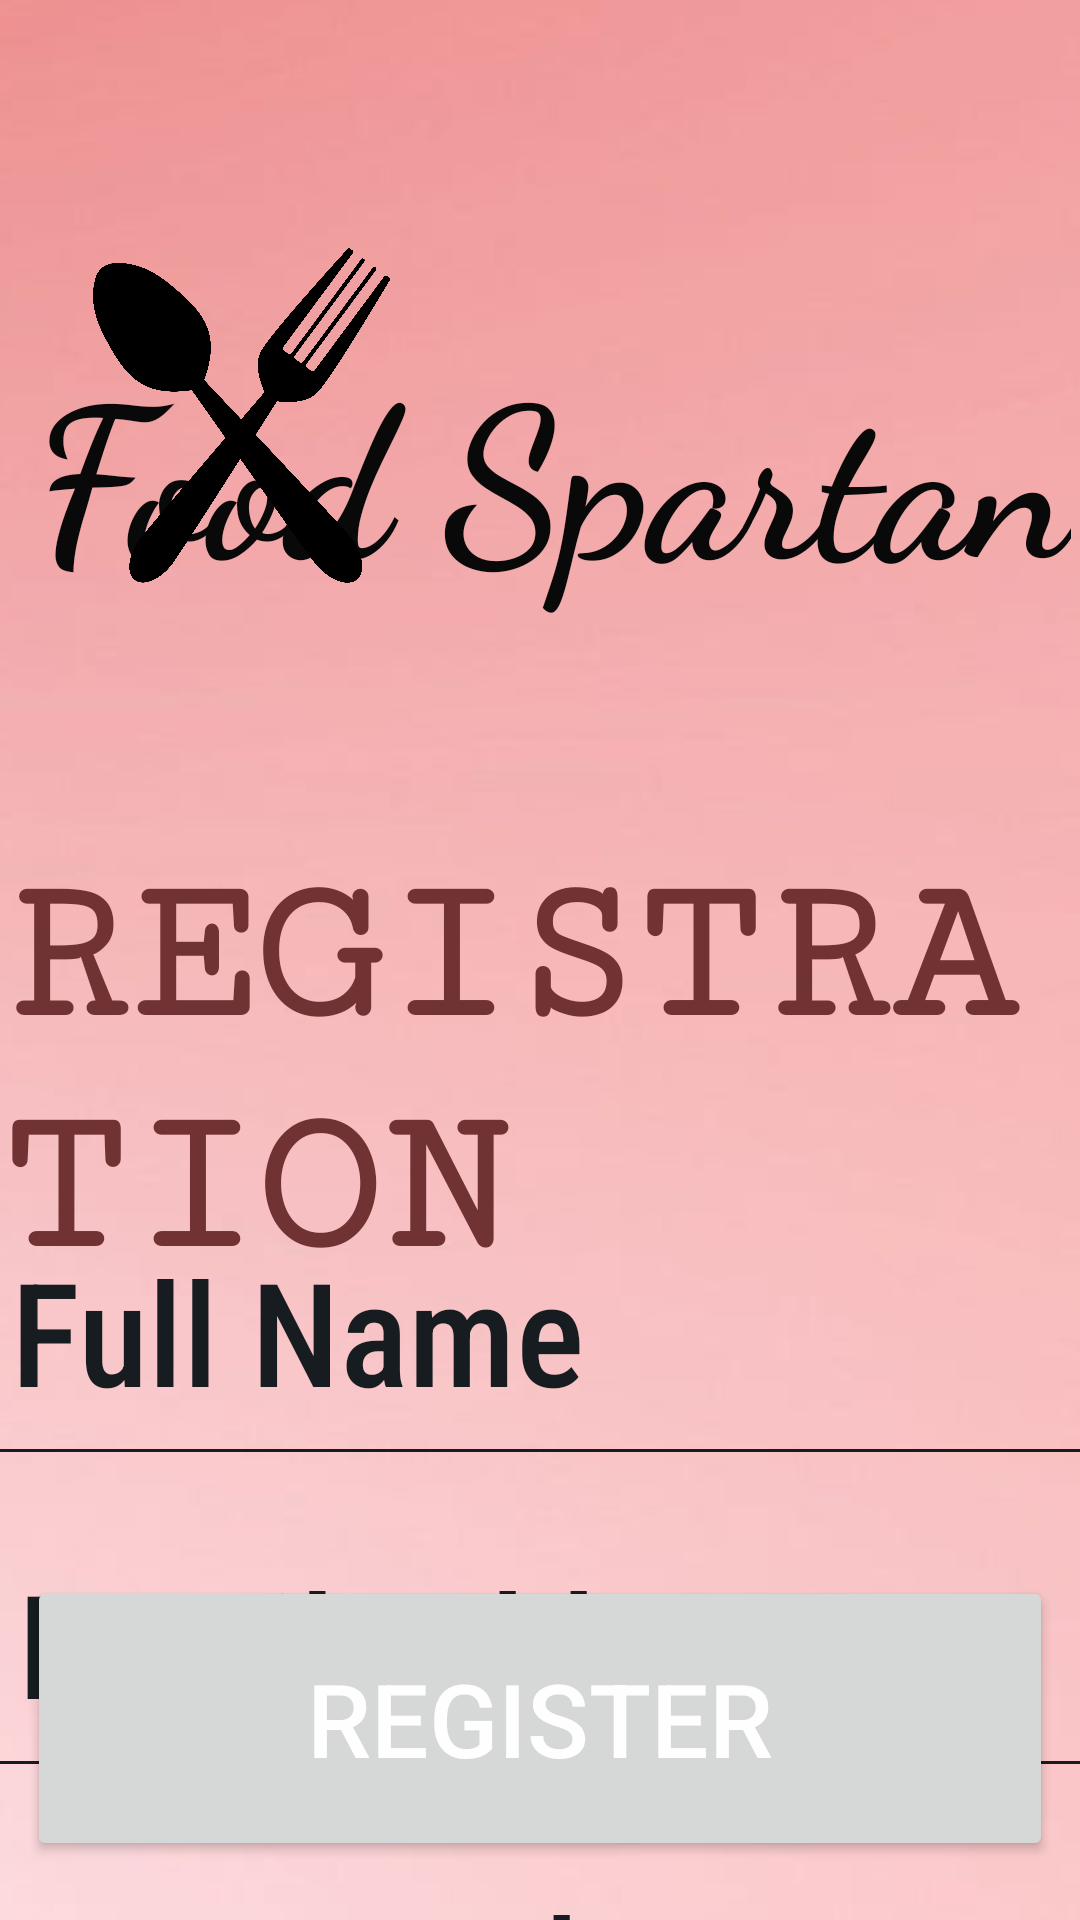

Layout XML and referenced resources for this Android screen:
<!-- AndroidManifest.xml: application theme Theme.FoodSpartan -->
<!-- res/layout/activity_register.xml -->
<?xml version="1.0" encoding="utf-8"?>
<androidx.constraintlayout.widget.ConstraintLayout xmlns:android="http://schemas.android.com/apk/res/android"
    xmlns:app="http://schemas.android.com/apk/res-auto"
    xmlns:tools="http://schemas.android.com/tools"
    android:layout_width="match_parent"
    android:layout_height="match_parent"
    android:foregroundTint="#E8D4D4"
    tools:context=".activity.RegisterActivity">

    <ImageView
        android:id="@+id/imageView5"
        android:layout_width="755dp"
        android:layout_height="1322dp"
        app:layout_constraintBottom_toBottomOf="parent"
        app:layout_constraintEnd_toEndOf="parent"
        app:layout_constraintHorizontal_bias="0.714"
        app:layout_constraintStart_toStartOf="parent"
        app:layout_constraintTop_toTopOf="parent"
        app:layout_constraintVertical_bias="0.67"
        app:srcCompat="@drawable/desktop_wallpaper_pink_peach_gradient_background_ultra_background_peach_pink_peach_plain" />

    <TextView
        android:id="@+id/textView"
        android:layout_width="wrap_content"
        android:layout_height="wrap_content"
        android:layout_marginTop="108dp"
        android:fontFamily="cursive"
        android:text="Food Spartan"
        android:textAppearance="@style/TextAppearance.AppCompat.Body1"
        android:textColor="#090909"
        android:textSize="70sp"
        android:textStyle="bold"
        app:layout_constraintEnd_toEndOf="parent"
        app:layout_constraintHorizontal_bias="0.794"
        app:layout_constraintStart_toStartOf="parent"
        app:layout_constraintTop_toTopOf="parent" />

    <ImageView
        android:id="@+id/imageView2"
        android:layout_width="99dp"
        android:layout_height="117dp"
        android:layout_marginTop="80dp"
        app:layout_constraintEnd_toEndOf="parent"
        app:layout_constraintHorizontal_bias="0.119"
        app:layout_constraintStart_toStartOf="parent"
        app:layout_constraintTop_toTopOf="parent"
        app:srcCompat="@drawable/vecteezy_black_spoon_and_fork_icon_11459582_610" />

    <ImageView
        android:id="@+id/imageView3"
        android:layout_width="109dp"
        android:layout_height="104dp"
        android:layout_marginTop="8dp"
        app:layout_constraintBottom_toBottomOf="parent"
        app:layout_constraintEnd_toEndOf="parent"
        app:layout_constraintHorizontal_bias="0.101"
        app:layout_constraintStart_toStartOf="parent"
        app:layout_constraintTop_toTopOf="parent"
        app:layout_constraintVertical_bias="0.078"
        app:srcCompat="@drawable/spartan" />

    <TextView
        android:id="@+id/textView2"
        android:layout_width="wrap_content"
        android:layout_height="wrap_content"
        android:layout_marginTop="280dp"
        android:fontFamily="serif-monospace"
        android:text="REGISTRATION"
        android:textColor="#703232"
        android:textSize="70sp"
        android:textStyle="bold"
        app:layout_constraintEnd_toEndOf="parent"
        app:layout_constraintHorizontal_bias="0.505"
        app:layout_constraintStart_toStartOf="parent"
        app:layout_constraintTop_toTopOf="parent" />

    <EditText
        android:id="@+id/email"
        android:layout_width="430dp"
        android:layout_height="100dp"
        android:layout_marginTop="4dp"
        android:backgroundTint="@color/material_dynamic_neutral_variant10"
        android:drawableLeft="@drawable/ic_baseline_email_24"
        android:drawablePadding="13dp"
        android:fontFamily="sans-serif-condensed-medium"
        android:hint="@string/email_address"
        android:inputType="textEmailAddress"
        android:singleLine="true"
        android:textColorHint="@color/material_dynamic_neutral_variant10"
        android:textColor="@color/material_dynamic_neutral_variant10"
        android:textSize="48sp"
        app:layout_constraintEnd_toEndOf="parent"
        app:layout_constraintHorizontal_bias="0.506"
        app:layout_constraintStart_toStartOf="parent"
        app:layout_constraintTop_toBottomOf="@+id/name"
        app:layout_constraintWidth_percent=".8" />

    <EditText
        android:id="@+id/name"
        android:layout_width="430dp"
        android:layout_height="100dp"
        android:layout_marginTop="392dp"
        android:backgroundTint="@color/material_dynamic_neutral_variant10"
        android:drawableLeft="@drawable/ic_baseline_account_circle_24"
        android:drawablePadding="13dp"
        android:fontFamily="sans-serif-condensed-medium"
        android:hint="@string/full_name"
        android:singleLine="true"
        android:textColorHint="@color/material_dynamic_neutral_variant10"
        android:textSize="48sp"
        app:layout_constraintEnd_toEndOf="parent"
        app:layout_constraintHorizontal_bias="0.542"
        app:layout_constraintStart_toStartOf="parent"
        app:layout_constraintTop_toTopOf="parent"
        app:layout_constraintWidth_percent=".8" />

    <EditText
        android:id="@+id/password"
        android:layout_width="430dp"
        android:layout_height="100dp"
        android:layout_marginTop="8dp"
        android:backgroundTint="@color/material_dynamic_neutral_variant10"
        android:drawableLeft="@drawable/ic_baseline_vpn_key_24"
        android:drawablePadding="13dp"
        android:fontFamily="sans-serif-condensed-medium"
        android:hint="@string/password"
        android:inputType="textPassword"
        android:singleLine="true"
        android:textColorHint="@color/material_dynamic_neutral_variant10"
        android:textColor="@color/material_dynamic_neutral_variant10"
        android:textSize="48sp"
        app:layout_constraintEnd_toEndOf="parent"
        app:layout_constraintHorizontal_bias="0.506"
        app:layout_constraintStart_toStartOf="parent"
        app:layout_constraintTop_toBottomOf="@+id/email"
        app:layout_constraintWidth_percent=".8" />

    <Button
        android:id="@+id/register"
        android:layout_width="342dp"
        android:layout_height="95dp"
        android:layout_marginTop="50dp"
        android:text="Register"
        android:textColor="#FFFEFE"
        android:textSize="34sp"
        app:layout_constraintBottom_toBottomOf="parent"
        app:layout_constraintEnd_toEndOf="parent"
        app:layout_constraintHorizontal_bias="0.501"
        app:layout_constraintStart_toStartOf="parent"
        app:layout_constraintTop_toBottomOf="@+id/textView2"
        app:layout_constraintVertical_bias="0.672" />

    <TextView
        android:id="@+id/signup"
        android:layout_width="wrap_content"
        android:layout_height="wrap_content"
        android:layout_marginStart="12dp"
        android:layout_marginTop="20dp"
        android:fontFamily="sans-serif-condensed"
        android:text="@string/sign_in"
        android:textColor="#FFBD1919"
        android:textSize="34sp"
        android:textStyle="bold"
        app:layout_constraintBottom_toBottomOf="parent"
        app:layout_constraintStart_toEndOf="@+id/textView3"
        app:layout_constraintTop_toBottomOf="@+id/register"
        app:layout_constraintVertical_bias="0.116" />

    <TextView
        android:id="@+id/textView3"
        android:layout_width="wrap_content"
        android:layout_height="wrap_content"
        android:layout_marginStart="112dp"
        android:layout_marginTop="20dp"
        android:fontFamily="sans-serif-condensed"
        android:text="Already Registered ? "
        android:textColor="#101010"
        android:textSize="34sp"
        android:textStyle="bold"
        app:layout_constraintBottom_toBottomOf="parent"
        app:layout_constraintStart_toStartOf="parent"
        app:layout_constraintTop_toBottomOf="@+id/register"
        app:layout_constraintVertical_bias="0.116" />
</androidx.constraintlayout.widget.ConstraintLayout>
<!-- resources referenced by this layout -->
<resources>
  <!-- drawable desktop_wallpaper_pink_peach_gradient_background_ultra_background_peach_pink_peach_plain: jpg bitmap (drawable-anydpi, 28005 bytes) -->
  <!-- drawable ic_baseline_account_circle_24 (drawable) -->
  <vector android:height="24dp" android:tint="#534141"
      android:viewportHeight="24" android:viewportWidth="24"
      android:width="24dp" xmlns:android="http://schemas.android.com/apk/res/android">
      <path android:fillColor="@android:color/white" android:pathData="M12,2C6.48,2 2,6.48 2,12s4.48,10 10,10 10,-4.48 10,-10S17.52,2 12,2zM12,5c1.66,0 3,1.34 3,3s-1.34,3 -3,3 -3,-1.34 -3,-3 1.34,-3 3,-3zM12,19.2c-2.5,0 -4.71,-1.28 -6,-3.22 0.03,-1.99 4,-3.08 6,-3.08 1.99,0 5.97,1.09 6,3.08 -1.29,1.94 -3.5,3.22 -6,3.22z"/>
  </vector>
  <!-- drawable ic_baseline_email_24 (drawable) -->
  <vector android:height="24dp" android:tint="#534141"
      android:viewportHeight="24" android:viewportWidth="24"
      android:width="24dp" xmlns:android="http://schemas.android.com/apk/res/android">
      <path android:fillColor="@android:color/white" android:pathData="M20,4L4,4c-1.1,0 -1.99,0.9 -1.99,2L2,18c0,1.1 0.9,2 2,2h16c1.1,0 2,-0.9 2,-2L22,6c0,-1.1 -0.9,-2 -2,-2zM20,8l-8,5 -8,-5L4,6l8,5 8,-5v2z"/>
  </vector>
  <!-- drawable ic_baseline_vpn_key_24 (drawable) -->
  <vector android:height="24dp" android:tint="#534141"
      android:viewportHeight="24" android:viewportWidth="24"
      android:width="24dp" xmlns:android="http://schemas.android.com/apk/res/android">
      <path android:fillColor="@android:color/white" android:pathData="M12.65,10C11.83,7.67 9.61,6 7,6c-3.31,0 -6,2.69 -6,6s2.69,6 6,6c2.61,0 4.83,-1.67 5.65,-4H17v4h4v-4h2v-4H12.65zM7,14c-1.1,0 -2,-0.9 -2,-2s0.9,-2 2,-2 2,0.9 2,2 -0.9,2 -2,2z"/>
  </vector>
  <!-- drawable vecteezy_black_spoon_and_fork_icon_11459582_610: png bitmap (drawable-nodpi, 686111 bytes) -->
  <string name="email_address">Email Address</string>
  <string name="full_name">Full Name</string>
  <string name="password">Password</string>
  <string name="sign_in">Sign In</string>
  <style name="Theme.FoodSpartan" parent="Theme.MaterialComponents.DayNight.NoActionBar">
          
          <item name="colorPrimary">#FFBD1919</item>
          <item name="colorPrimaryVariant">#03100F0F</item>
          <item name="colorOnPrimary">@color/white</item>
          
          <item name="colorSecondary">@color/black</item>
          <item name="colorSecondaryVariant">@color/black</item>
          <item name="colorOnSecondary">@color/black</item>
          
          <item name="android:statusBarColor">?attr/colorPrimaryVariant</item>
          
      </style>
  <color name="white">#FFFFFFFF</color>
  <color name="black">#FF000000</color>
</resources>
